The GitHub repository AnantawidyaPrayoga/Oil-Palm contains a labelled image folder "Dataset Kelapa Sawit" with 6 categories: empty bunch, overripe, ripe, rotten, underripe, unripe. Examples follow, each with its label.

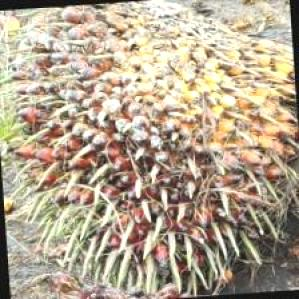
Label: unripe

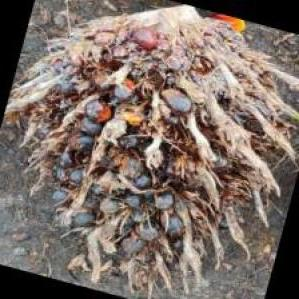
Label: rotten

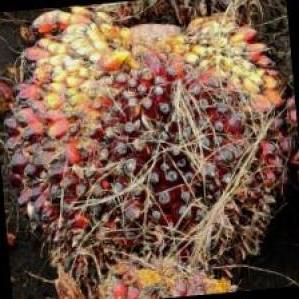
Label: underripe

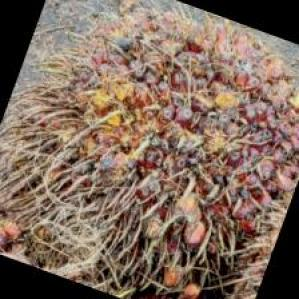
Label: ripe

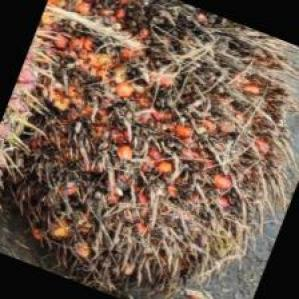
Label: overripe

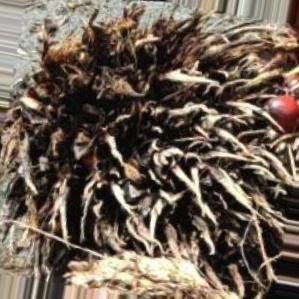
Label: empty bunch
